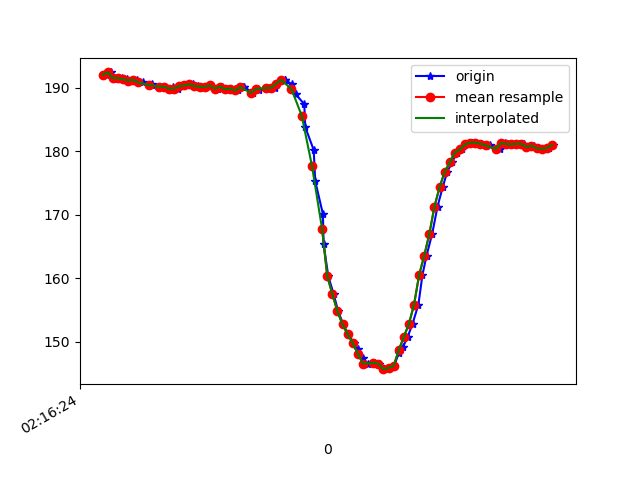

Source data for this figure (header and first rows):
1617848184156, 543827773869973, 191.99219, -263.8672, -78.515625
1617848184173, 543827790565126, 192.4, -264.2, -78.71
1617848184180, 543827809396771, 191.7, -264.6, -78.32
1617848184198, 543827828258937, 191.3, -264.5, -78.81
1617848184215, 543827847426315, 191.5, -264.6, -78.91
1617848184234, 543827866502130, 191.3, -264.7, -78.71
1617848184256, 543827885486381, 191.1, -264.6, -78.52
1617848184276, 543827904531675, 191.2, -264.6, -78.42
1617848184298, 543827924034788, 190.8, -265.2, -78.52
1617848184332, 543827942835911, 190.3, -266, -78.52
1617848184335, 543827962064333, 190.5, -266, -78.32
1617848184362, 543827981567446, 190.1, -265.8, -78.32
1617848184384, 543828000521176, 190.1, -266.4, -78.32
1617848184410, 543828019688555, 189.6, -266.6, -78.32
1617848184414, 543828038916976, 190, -265.6, -78.52
1617848184437, 543828058206440, 189.8, -266.4, -78.81
1617848184457, 543828077434861, 190.2, -265.5, -78.42
1617848184473, 543828096815889, 190.3, -265, -78.03
1617848184494, 543828115830662, 190.5, -264.4, -78.12
1617848184514, 543828135181168, 190.2, -265.1, -78.71
1617848184536, 543828154379068, 190.1, -265.5, -78.91
1617848184545, 543828173454883, 190.1, -265.7, -78.71
1617848184560, 543828192500177, 190.3, -265.2, -78.52
1617848184594, 543828211759120, 189.8, -265.5, -78.91
1617848184607, 543828230834935, 190.1, -265.3, -77.83
1617848184629, 543828250002314, 189.7, -265.1, -79.2
1617848184659, 543828269291778, 189.8, -265.7, -78.12
1617848184669, 543828288367592, 189.6, -265.6, -78.32
1617848184690, 543828307382365, 190, -264.9, -78.91
1617848184694, 543828326763393, 190.1, -265.5, -78.71
1617848184729, 543828345930772, 189.2, -265.7, -79.2
1617848184749, 543828365311800, 189.8, -266, -79.39
1617848184753, 543828384540221, 189.6, -266.2, -79.1
1617848184786, 543828403738121, 189.9, -266.2, -79.39
1617848184817, 543828423210713, 189.9, -266.3, -78.91
1617848184821, 543828442317049, 190.6, -266.5, -78.71
1617848184853, 543828461514949, 191.2, -266, -79.59
1617848184856, 543828480712849, 191.2, -264.6, -79.1
1617848184881, 543828499941271, 190.5, -263, -78.71
1617848184896, 543828519078128, 189, -261.2, -78.42
1617848184930, 543828538306550, 187.4, -257.4, -77.64
1617848184934, 543828557473929, 183.8, -251.4, -75.2
1617848184967, 543828576702350, 180.2, -245, -72.27
1617848184973, 543828595808686, 175.3, -238.5, -66.6
1617848185003, 543828615067629, 170.1, -233.8, -60.64
1617848185006, 543828634601264, 165.3, -229.8, -53.12
1617848185024, 543828653829685, 160.4, -229, -45.02
1617848185045, 543828672997064, 157.5, -228.3, -39.45
1617848185063, 543828692164443, 154.8, -228.3, -33.79
1617848185083, 543828711514949, 152.7, -229.1, -29.98
1617848185102, 543828730224509, 151.2, -230.7, -26.46
1617848185125, 543828749422409, 149.8, -231.4, -23.73
1617848185140, 543828768559266, 148.8, -232, -21.58
1617848185159, 543828787696124, 147.5, -233.1, -20.9
1617848185179, 543828806832981, 146.6, -234.1, -22.75
1617848185203, 543828825756190, 146.7, -234.6, -24.51
1617848185221, 543828848708210, 146.6, -235.4, -26.95
1617848185241, 543828867478812, 145.7, -235.5, -29.98
1617848185261, 543828886920883, 145.9, -235.4, -32.23
1617848185282, 543828905905134, 146.2, -235.9, -35.16
1617848185300, 543828926049194, 148.2, -236, -40.72
... 31 more rows
